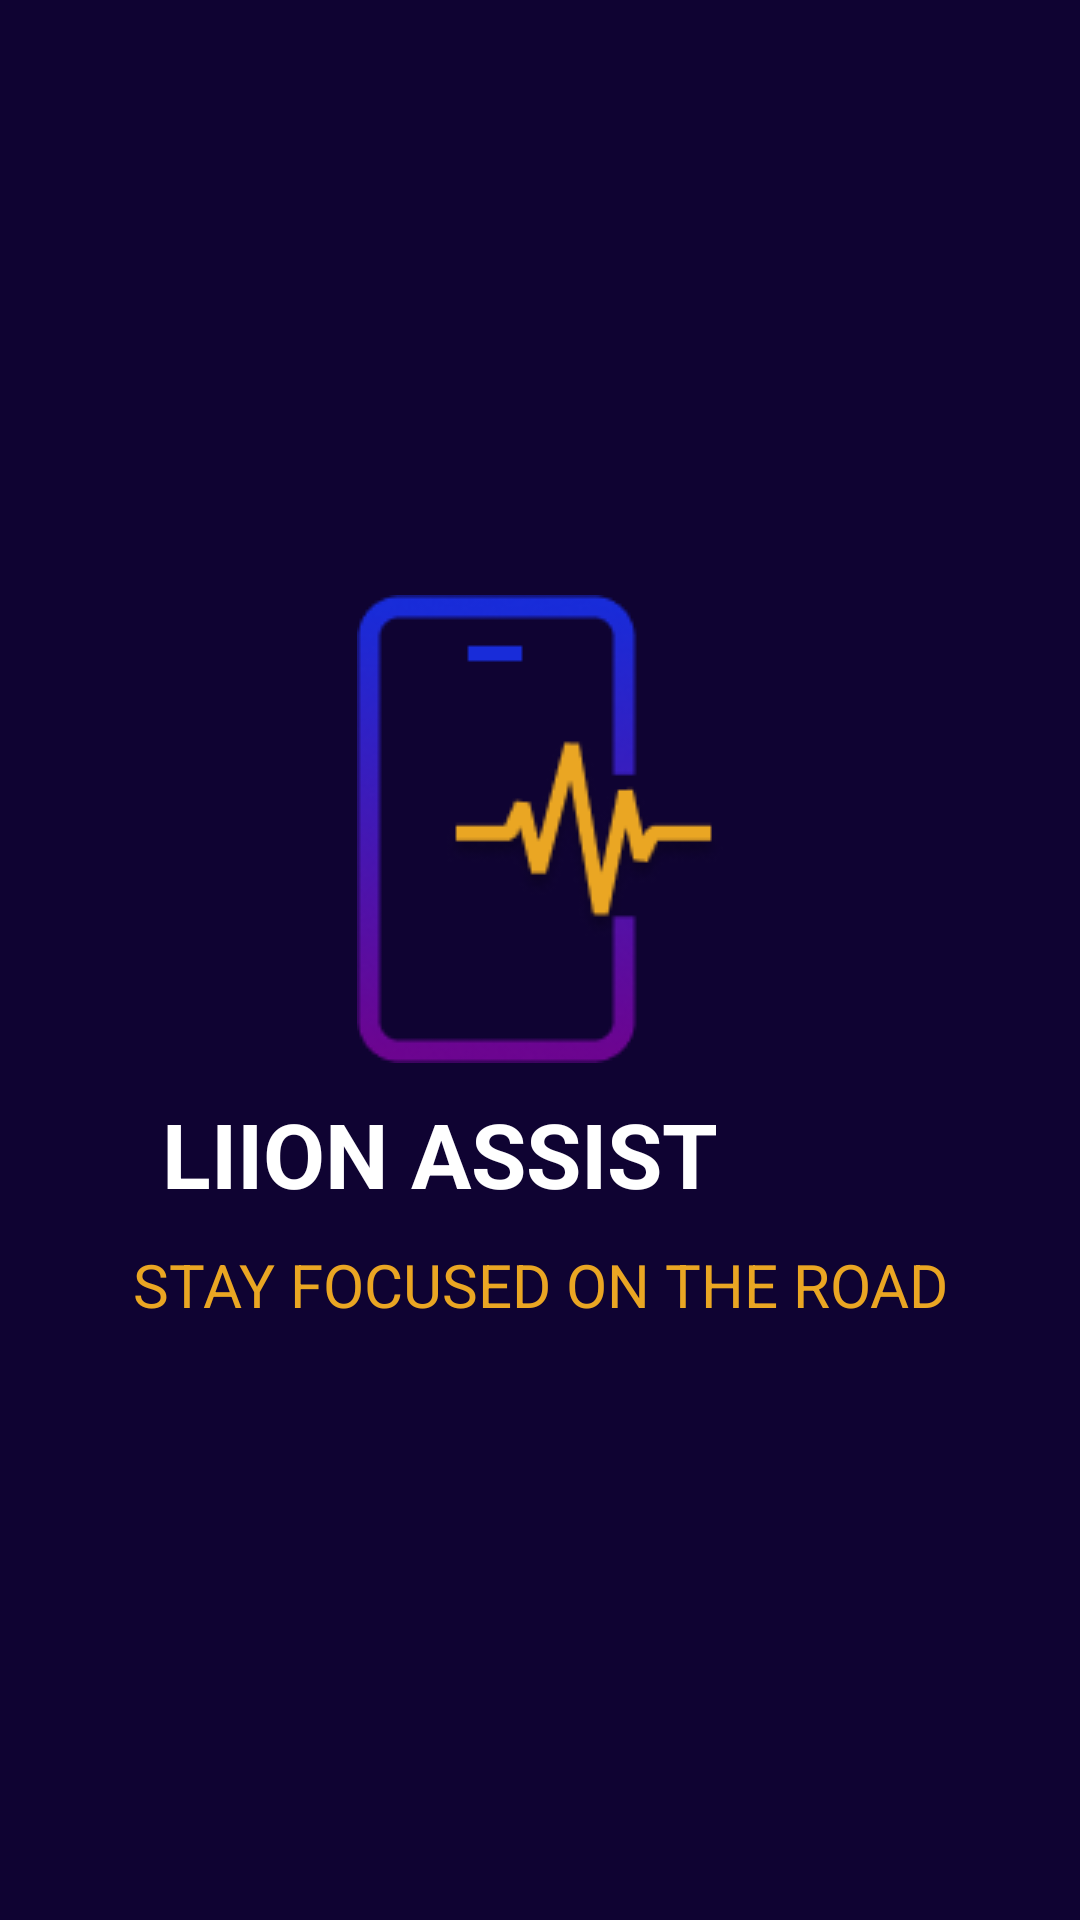

Produce the Android XML layout that renders to this screen, including the resource entries it uses.
<!-- AndroidManifest.xml: application theme Theme.LIIONASSIST -->
<!-- res/layout/activity_main.xml -->
<?xml version="1.0" encoding="utf-8"?>
<androidx.constraintlayout.widget.ConstraintLayout xmlns:android="http://schemas.android.com/apk/res/android"
    xmlns:app="http://schemas.android.com/apk/res-auto"
    xmlns:tools="http://schemas.android.com/tools"
    android:layout_width="match_parent"
    android:layout_height="match_parent"
    android:background="@color/violet"
    tools:context=".MainActivity">


    <LinearLayout
        android:layout_width="wrap_content"
        android:layout_height="wrap_content"
        android:orientation="vertical"
        app:layout_constraintBottom_toBottomOf="parent"
        app:layout_constraintEnd_toEndOf="parent"
        app:layout_constraintStart_toStartOf="parent"
        app:layout_constraintTop_toTopOf="parent">

        <ImageView
            android:id="@+id/imageView"
            android:layout_width="match_parent"
            android:layout_height="wrap_content"
            android:src="@drawable/logo" />

        <TextView
            android:id="@+id/textView"
            android:layout_width="match_parent"
            android:layout_height="wrap_content"
            android:padding="@dimen/defaultMargin"
            android:text="@string/app_name"
            android:textSize="30dp"
            android:textStyle="bold"
            style="@style/defaultTextStyle"
            app:layout_constraintEnd_toEndOf="parent"
            app:layout_constraintStart_toStartOf="parent"
            app:layout_constraintTop_toBottomOf="@+id/imageView" />

        <TextView
            android:layout_width="wrap_content"
            android:layout_height="match_parent"
            android:text="@string/slogan"
            android:textColor="@color/orange"
            android:textSize="20dp"
            android:textAlignment="center"
            app:layout_constraintEnd_toEndOf="parent"
            app:layout_constraintStart_toStartOf="parent"
            app:layout_constraintTop_toBottomOf="@+id/textView" />


    </LinearLayout>


</androidx.constraintlayout.widget.ConstraintLayout>
<!-- resources referenced by this layout -->
<resources>
  <color name="orange">#EAA623</color>
  <color name="violet">#0F0332</color>
  <dimen name="defaultMargin">10dp</dimen>
  <!-- drawable logo: png bitmap (drawable-v24, 9828 bytes) -->
  <string name="app_name">LIION ASSIST</string>
  <string name="slogan">STAY FOCUSED ON THE ROAD</string>
  <style name="defaultTextStyle">
          <item name="android:textColor">@color/white</item>
      </style>
  <style name="Theme.LIIONASSIST" parent="Theme.MaterialComponents.DayNight.DarkActionBar">
          
          <item name="colorPrimary">@color/purple_500</item>
          <item name="colorPrimaryVariant">@color/purple_700</item>
          <item name="colorOnPrimary">@color/white</item>
          
          <item name="colorSecondary">@color/teal_200</item>
          <item name="colorSecondaryVariant">@color/teal_700</item>
          <item name="colorOnSecondary">@color/black</item>
          
          <item name="android:statusBarColor">?attr/colorPrimaryVariant</item>
          
      </style>
  <color name="white">#FFFFFFFF</color>
  <color name="purple_500">#FF6200EE</color>
  <color name="purple_700">#FF3700B3</color>
  <color name="teal_200">#FF03DAC5</color>
  <color name="teal_700">#FF018786</color>
  <color name="black">#FF000000</color>
</resources>
